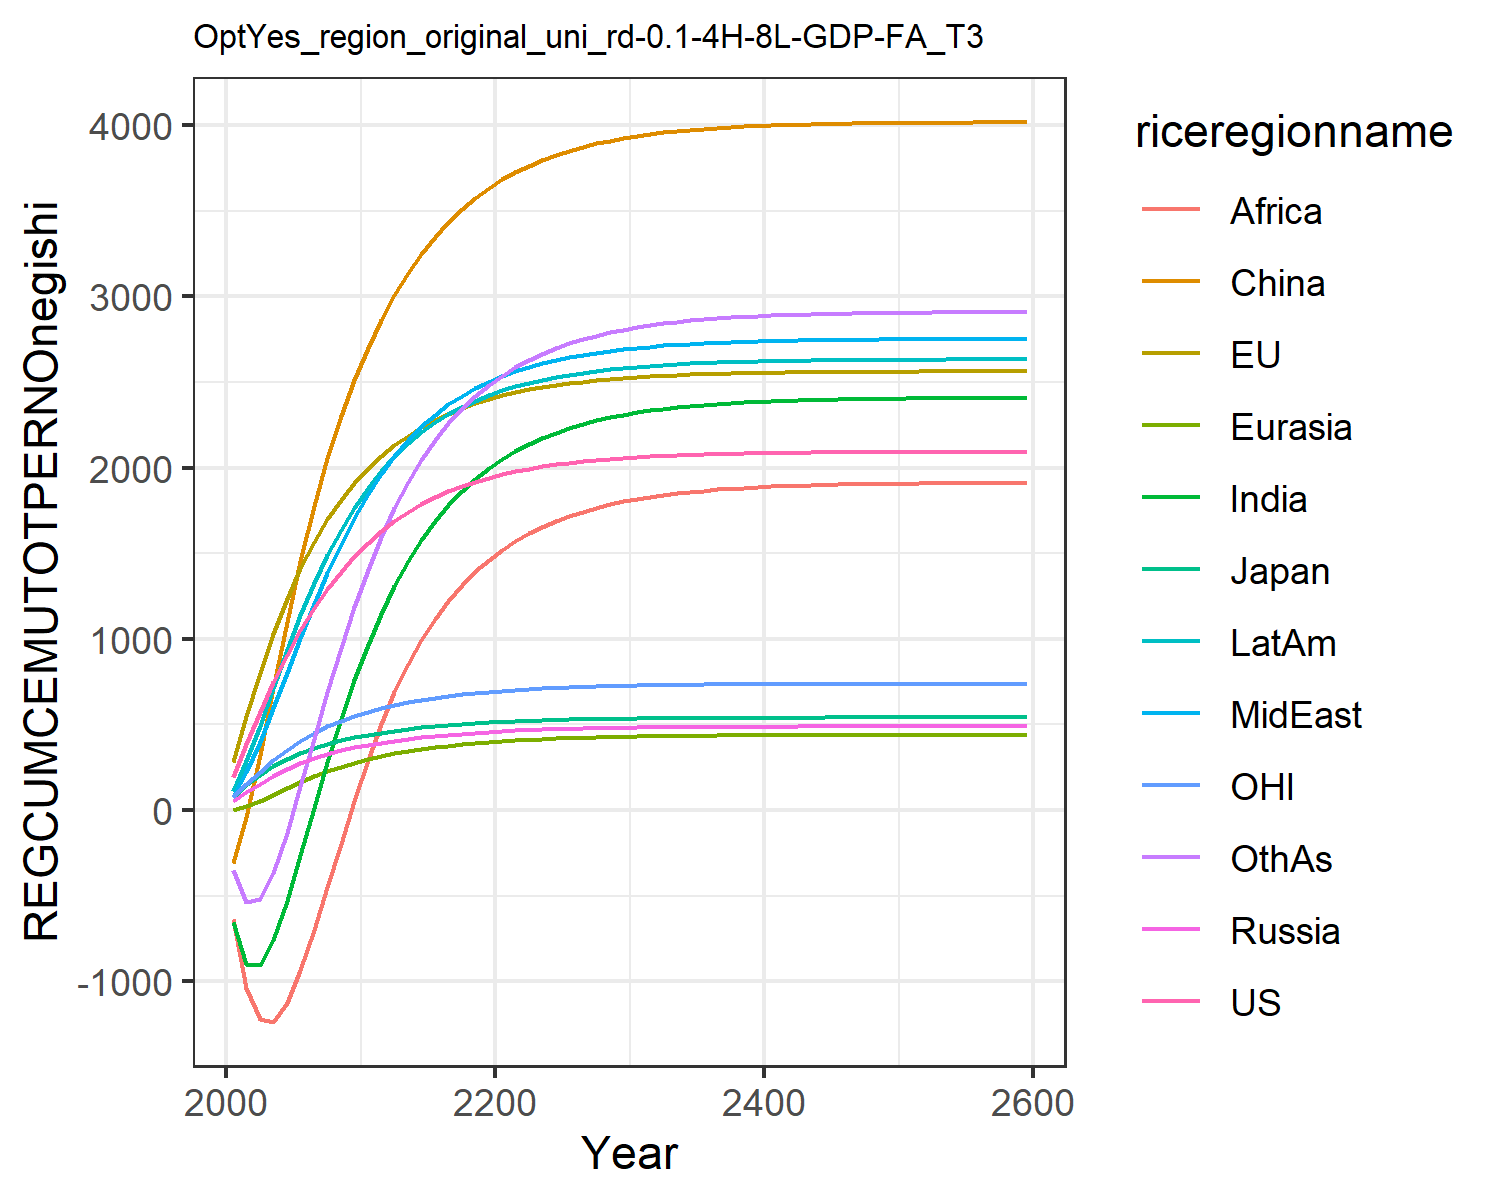

Source data for this figure (header and first rows):
195.43798825445063, 280.7375032305366, 77.34366499945281, 50.68086462844329, 3.098363940387556, -305.9689472296273, -655.3957993675767, 82.3707695747483, -635.7424325271352, 111.58184300345555, 76.60988202056303, -351.4082240093607
386.2, 547.2, 145.4, 104.1, 21.59, -39.62, -897.3, 219.5, -1037, 284.3, 151.9, -537.5
571.1, 798.2, 205.1, 154.6, 53.63, 322.4, -902.8, 395.6, -1220, 492.9, 224.4, -519.2
745, 1027, 255.7, 199.8, 91, 714.9, -759.3, 594.3, -1235, 715.1, 291.5, -367
905.4, 1232, 297.2, 239.2, 129.2, 1099, -528.3, 802.9, -1123, 934.4, 351.8, -132.6
1050, 1411, 331.9, 273.3, 165.4, 1454, -259.7, 1008, -931, 1139, 404.4, 138.5
1178, 1565, 361.2, 302.5, 198.6, 1773, 15.09, 1201, -699.6, 1324, 449.6, 416.9
1292, 1698, 386, 327.3, 228.3, 2054, 280.9, 1382, -450.1, 1490, 488.2, 688.6
1393, 1811, 406.8, 348.2, 254.4, 2300, 529.8, 1550, -196.3, 1637, 521.1, 945.7
1482, 1908, 424.3, 365.8, 277.2, 2513, 757.7, 1704, 54.62, 1766, 549.2, 1184
1560, 1992, 439.3, 380.9, 297.2, 2698, 963.3, 1843, 289.9, 1879, 573.3, 1401
1628, 2065, 452.4, 394.3, 314.9, 2863, 1147, 1964, 500.7, 1979, 594.5, 1594
1688, 2129, 463.9, 406.1, 330.6, 3009, 1309, 2070, 687, 2065, 613, 1764
1740, 2186, 473.9, 416.6, 344.4, 3137, 1452, 2161, 850.5, 2141, 629.2, 1914
1786, 2234, 482.7, 425.7, 356.6, 3249, 1577, 2241, 993, 2206, 643.3, 2045
1826, 2277, 490.3, 433.8, 367.2, 3348, 1686, 2309, 1117, 2263, 655.6, 2159
1861, 2314, 497, 440.9, 376.5, 3434, 1781, 2368, 1223, 2312, 666.4, 2258
1891, 2347, 502.8, 447.1, 384.7, 3509, 1863, 2419, 1315, 2354, 675.7, 2343
1918, 2375, 507.8, 452.6, 391.7, 3574, 1934, 2463, 1394, 2391, 683.9, 2417
1941, 2400, 512.3, 457.4, 397.9, 3632, 1996, 2501, 1462, 2422, 691, 2481
1961, 2421, 516.1, 461.5, 403.3, 3681, 2049, 2534, 1520, 2450, 697.2, 2537
1979, 2439, 519.4, 465.2, 408, 3725, 2096, 2562, 1571, 2474, 702.5, 2585
1994, 2456, 522.3, 468.3, 412.1, 3763, 2137, 2587, 1615, 2495, 707.2, 2628
2007, 2470, 524.9, 471.1, 415.6, 3796, 2172, 2609, 1653, 2513, 711.3, 2665
2019, 2482, 527.1, 473.5, 418.8, 3825, 2203, 2628, 1687, 2528, 714.8, 2697
2028, 2493, 529, 475.6, 421.5, 3850, 2230, 2644, 1717, 2542, 717.9, 2725
2037, 2502, 530.7, 477.4, 423.8, 3872, 2254, 2658, 1742, 2554, 720.6, 2749
2045, 2510, 532.1, 479, 425.9, 3892, 2274, 2671, 1765, 2565, 722.9, 2771
2051, 2517, 533.4, 480.4, 427.7, 3908, 2292, 2682, 1785, 2574, 724.9, 2789
2057, 2523, 534.5, 481.6, 429.2, 3923, 2308, 2691, 1802, 2582, 726.7, 2805
2062, 2528, 535.4, 482.6, 430.6, 3936, 2322, 2699, 1816, 2589, 728.2, 2819
2066, 2533, 536.2, 483.5, 431.8, 3947, 2333, 2706, 1829, 2594, 729.6, 2831
2070, 2537, 536.9, 484.3, 432.8, 3956, 2343, 2712, 1840, 2600, 730.7, 2842
2073, 2540, 537.6, 485, 433.6, 3964, 2352, 2718, 1850, 2604, 731.7, 2851
2076, 2543, 538.1, 485.6, 434.4, 3971, 2360, 2722, 1858, 2608, 732.5, 2859
2078, 2546, 538.5, 486.1, 435, 3977, 2366, 2726, 1866, 2611, 733.3, 2866
2080, 2548, 538.9, 486.5, 435.6, 3983, 2372, 2730, 1872, 2614, 733.9, 2871
2082, 2550, 539.3, 486.9, 436.1, 3987, 2377, 2733, 1877, 2616, 734.4, 2876
2083, 2552, 539.6, 487.2, 436.5, 3991, 2381, 2735, 1882, 2619, 734.9, 2881
2084, 2553, 539.8, 487.5, 436.9, 3995, 2385, 2737, 1886, 2620, 735.3, 2885
2086, 2554, 540, 487.7, 437.2, 3998, 2388, 2739, 1889, 2622, 735.7, 2888
2087, 2555, 540.2, 487.9, 437.5, 4000, 2391, 2741, 1892, 2623, 736, 2891
2087, 2556, 540.4, 488.1, 437.7, 4002, 2393, 2742, 1895, 2625, 736.2, 2893
2088, 2557, 540.5, 488.3, 437.9, 4004, 2395, 2743, 1897, 2626, 736.5, 2895
2089, 2558, 540.7, 488.4, 438.1, 4006, 2397, 2744, 1899, 2626, 736.7, 2897
2089, 2558, 540.8, 488.5, 438.2, 4007, 2399, 2745, 1901, 2627, 736.8, 2899
2090, 2559, 540.9, 488.6, 438.4, 4008, 2400, 2746, 1902, 2628, 737, 2900
2090, 2559, 540.9, 488.7, 438.5, 4010, 2401, 2747, 1904, 2628, 737.1, 2901
2091, 2560, 541, 488.8, 438.6, 4010, 2402, 2747, 1905, 2629, 737.2, 2902
2091, 2560, 541.1, 488.8, 438.7, 4011, 2403, 2748, 1906, 2629, 737.3, 2903
2091, 2560, 541.1, 488.9, 438.7, 4012, 2404, 2748, 1906, 2630, 737.4, 2904
2091, 2560, 541.2, 488.9, 438.8, 4012, 2404, 2749, 1907, 2630, 737.4, 2904
2092, 2561, 541.2, 489, 438.8, 4013, 2405, 2749, 1908, 2630, 737.5, 2905
2092, 2561, 541.2, 489, 438.9, 4013, 2405, 2749, 1908, 2631, 737.6, 2905
2092, 2561, 541.2, 489, 438.9, 4014, 2406, 2750, 1909, 2631, 737.6, 2906
2092, 2561, 541.3, 489.1, 439, 4014, 2406, 2750, 1909, 2631, 737.6, 2906
2092, 2561, 541.3, 489.1, 439, 4014, 2406, 2750, 1909, 2631, 737.7, 2907
2092, 2561, 541.3, 489.1, 439, 4015, 2407, 2750, 1910, 2631, 737.7, 2907
2092, 2561, 541.3, 489.1, 439, 4015, 2407, 2750, 1910, 2631, 737.7, 2907
2093, 2562, 541.4, 489.2, 439.2, 4016, 2408, 2751, 1911, 2632, 737.9, 2908
